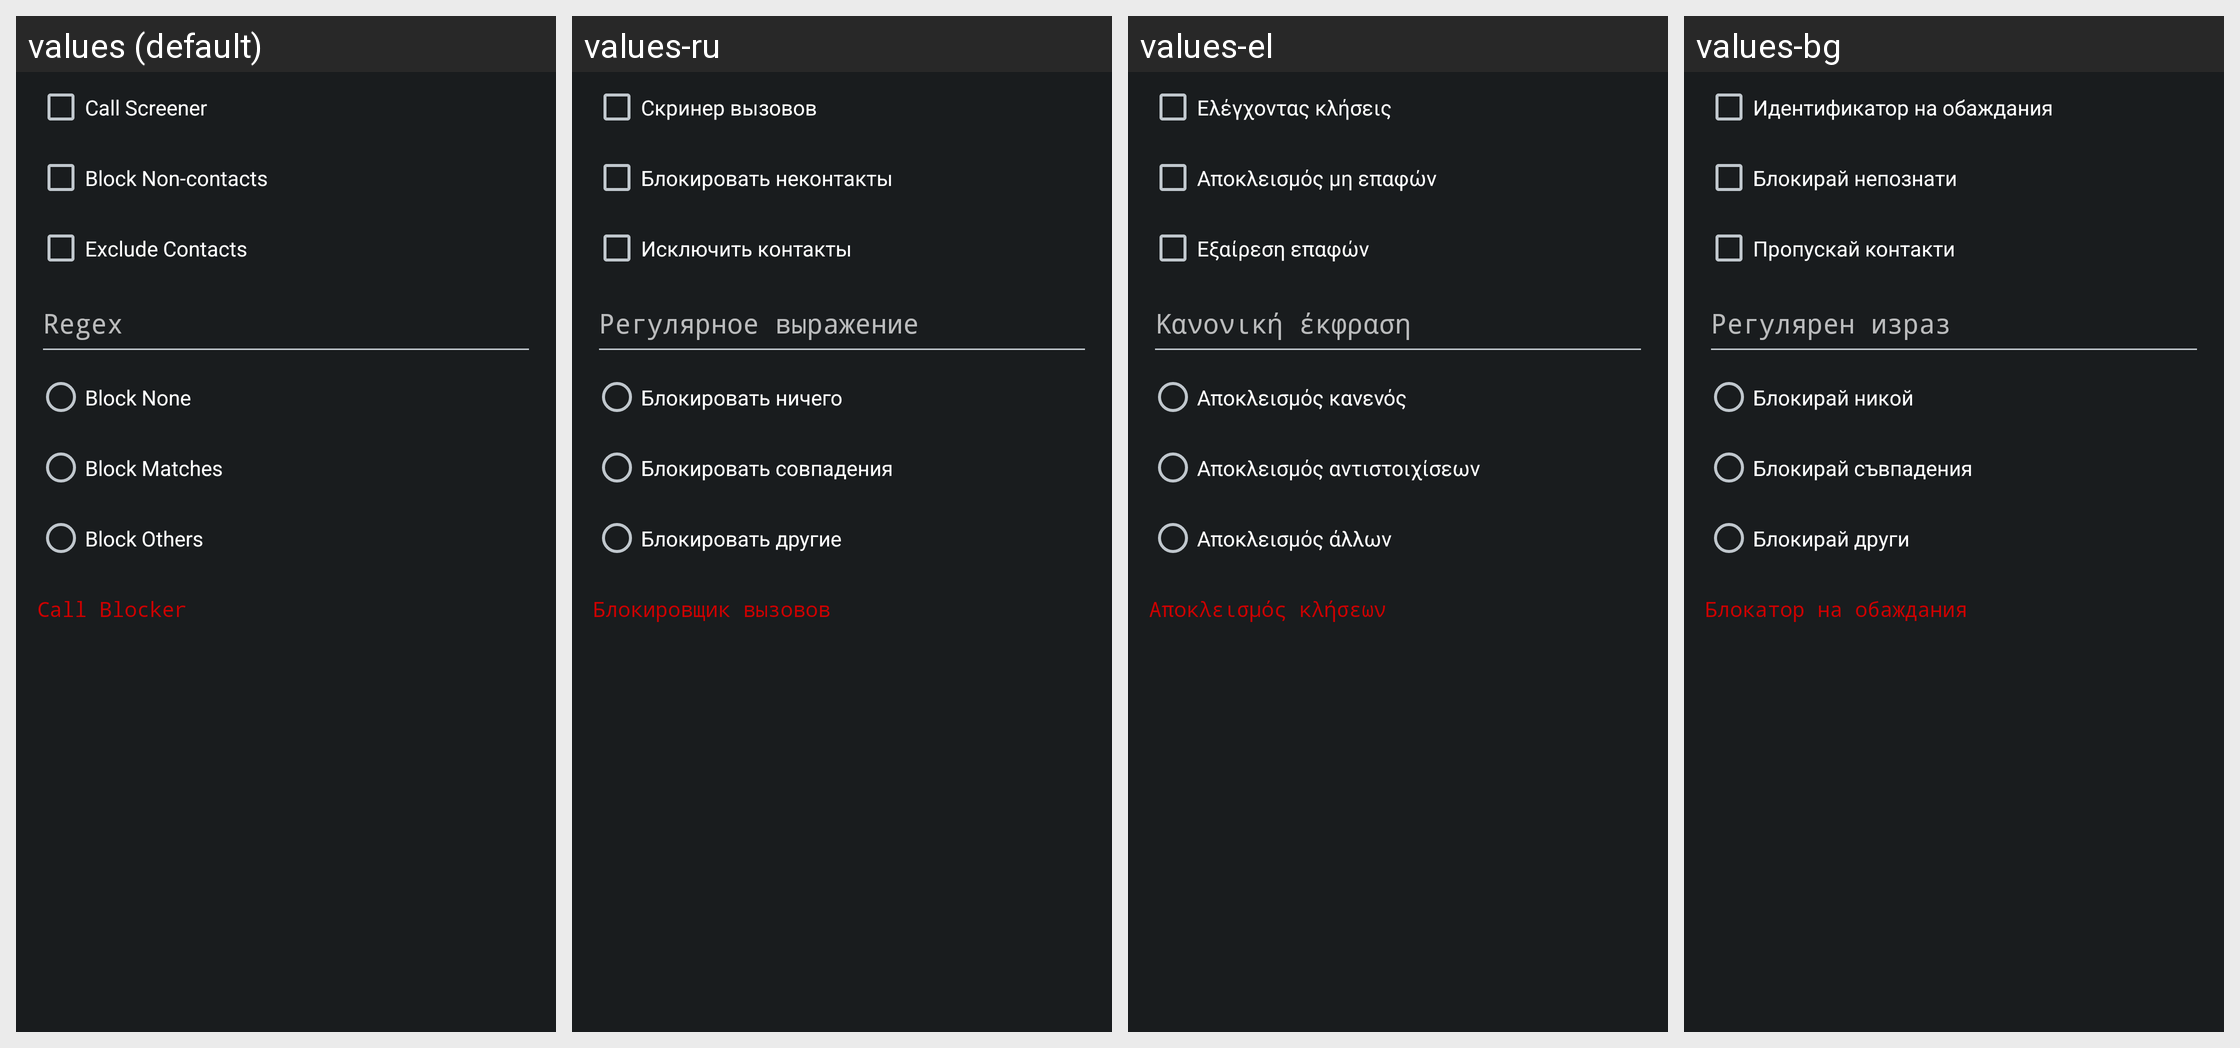

Translations of the strings shown on this Android screen, per locale in the grid:
Android screen res/layout/activity_main.xml rendered under 4 locales, left to right: values (default), values-ru, values-el, values-bg. Device: Nexus 5 (rendered at 1080×1920; each locale shown at half size, 540×960, under a caption strip naming it); theme AppTheme.
Other locales in the repository, not shown: values-af, values-am, values-ca, values-cs, values-da, values-de, values-es, values-et, values-fi, values-fil, values-fr-rCA, values-fr-rFR, values-he, values-hi, values-hr, values-hu, values-in, values-is, values-it, values-ja, values-ko, values-lt, values-lv, values-ms, values-nl, values-no, values-pl, values-pt-rBR, values-pt-rPT, values-ro, values-sk, values-sl, values-sr, values-sv, values-sw, values-th, values-tr, values-uk, values-vi, values-zh-rCN, values-zh-rTW, values-zu.
Strings drawn on this screen, with the default value and each locale's value (text and hints the layout hard-codes, and strings that could not be matched under every locale, appear in the picture but are not listed):

call_screener
  values: Call Screener
  values-ru: Скринер вызовов
  values-el: Ελέγχοντας κλήσεις
  values-bg: Идентификатор на обаждания

block_non_contacts
  values: Block Non-contacts
  values-ru: Блокировать неконтакты
  values-el: Αποκλεισμός μη επαφών
  values-bg: Блокирай непознати

exclude_contacts
  values: Exclude Contacts
  values-ru: Исключить контакты
  values-el: Εξαίρεση επαφών
  values-bg: Пропускай контакти

regex
  values: Regex
  values-ru: Регулярное выражение
  values-el: Κανονική έκφραση
  values-bg: Регулярен израз

block_none
  values: Block None
  values-ru: Блокировать ничего
  values-el: Αποκλεισμός κανενός
  values-bg: Блокирай никой

block_matches
  values: Block Matches
  values-ru: Блокировать совпадения
  values-el: Αποκλεισμός αντιστοιχίσεων
  values-bg: Блокирай съвпадения

block_others
  values: Block Others
  values-ru: Блокировать другие
  values-el: Αποκλεισμός άλλων
  values-bg: Блокирай други

app_name
  values: Call Blocker
  values-ru: Блокировщик вызовов
  values-el: Αποκλεισμός κλήσεων
  values-bg: Блокатор на обаждания
